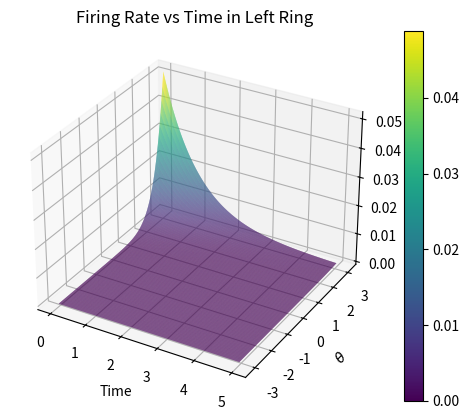
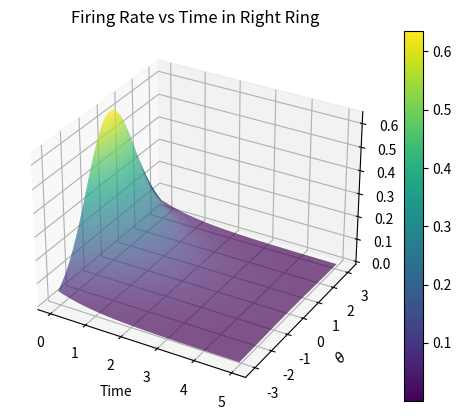

Write the Python code that produced these figures, in order.
# Purpose:
# Use:
import numpy as np
import matplotlib.pyplot as plt
from mpl_toolkits import mplot3d
from scipy.integrate import solve_ivp
import os

def thetaDivider(thetaStart, thetaStop, n, thetaDensity):
    """
    Creates subintervals and needed midpoints for spacial discretization

    Arguments: 
        thetaStart   : starting spatial value (real number)
        thetaStop    : ending spatial value (real number)
        n            : number of subintervals
        thetaDensity : number of values in each subinterval   TODO: refactor, thetaDensity is irrelevant

    """
    endPoints = np.linspace(thetaStart, thetaStop, num = n+1)    
    
    # dense interval creations
    intervals = np.empty([n, thetaDensity])
    i = 0
    while i<n:
        intervals[i,:] = np.linspace(endPoints[i], endPoints[i+1], num = thetaDensity) 
        i = i+1

    # midpoint creation
    midpoints = np.empty(n)
    j = 0
    while j<n:
        midpoints[j] = (endPoints[j]+endPoints[j+1])/2 
        j = j+1

    return midpoints, intervals

# create two subintervals comprised of two theta values each. Store as intervals.
# create an array of the midpoints of the intervals.

def ws(theta):
    """
    weight function for the "same" ring. 
    
    Arguments: 
            Theta: the midpoint of our discretization intervals
    """
    [J0, J1] = [-60, 30]
    # can change the offset connection points with these angles below
    phiDeg = 89
    psiDeg = 45
    phi = phiDeg*(np.pi)/180
    psi = psiDeg*(np.pi)/180
    weightSame = J0 + J1*np.cos(phi - theta - psi)
    return weightSame


def wd(theta):
    """
    weight function for the "different" ring. 
    
    Arguments: 
            Theta: the midpoint of our discretization intervals
    """
    [K0, K1] = [-5, 80]
    # can change the offset connection points with these angles below
    phiDeg = 89
    psiDeg = 45
    phi = phiDeg*(np.pi)/180
    psi = psiDeg*(np.pi)/180
    weightDifferent = K0 + K1*np.cos(phi - theta - psi)
    return weightDifferent


def ic_maker_enum(spatial_discretizations):
    n = 2*spatial_discretizations
    i = 0
    s0 = np.zeros(n)
    while i < n:
        s0[i] = i
        i = i + 1
    #print(s0)
    return s0


def ic_maker_erf(spatial_discretizations):
    n = 2*spatial_discretizations
    midpoints, intervals = thetaDivider(-np.pi, np.pi, n, n)
    s0 = (2/np.pi)*np.exp(-(midpoints-(np.pi/2))**2)
    return s0


def ic_maker_periodic(spatial_discretizations):
    n = 2*spatial_discretizations
    midpoints, intervals = thetaDivider(-np.pi, np.pi, spatial_discretizations, spatial_discretizations)
    midpoints = np.concatenate((midpoints, midpoints))
    s0 = np.sin(midpoints)
    s0 = np.maximum(s0, 0)
    return s0


def weight_maker(spatial_discretizations):
    n = 2*spatial_discretizations
    weightVecL = np.zeros(n)
    weightVecR = np.zeros(n)
    midpoints, intervals = thetaDivider(-np.pi, np.pi, spatial_discretizations, spatial_discretizations)
    # need to loop over the same midpoints for both left and right rings
    midpoints = np.concatenate((midpoints, midpoints))
    i = 0
    while (i < n):
        if i < n/2:
            weightVecL[i] = ws(midpoints[i])
            weightVecR[i] = wd(midpoints[i])
        if i >= n/2: 
            weightVecL[i] = wd(midpoints[i])
            weightVecR[i] = ws(midpoints[i])
        i = i + 1
    return weightVecL, weightVecR


def SYS(t, S):
    weightVecL, weightVecR = weight_maker(spatial_num)
    midpoints, intervals = thetaDivider(-np.pi, np.pi, spatial_num, spatial_num)
    theta_step = intervals[0][-1] - intervals[0][0]

    # return vector created with while looooop
    states = np.zeros(2*spatial_num)
    i = 0
    while i < 2*spatial_num:
        if i < spatial_num:
            states[i] = -S[i] + (np.maximum(theta_step*((1/(2*np.pi)))*np.dot(weightVecL, S) + bl, 0))/Tau 
        if i >= spatial_num:
            states[i] = -S[i] + (np.maximum(theta_step*((1/(2*np.pi)))*np.dot(weightVecR, S) + br, 0))/Tau 
        i = i + 1
    return states


if __name__=='__main__':
    ## PARAMTERS TO CHANGE:______________________________________________________________________________
    # set number of spatial discretizations in each ring, must be an even number                       #|
    spatial_num = 100                                                                          
                                                                                                       #|
    # handles impulse or change to firing rates.                                                       #|
    b0 = -40                                                                                            #|
    delta_b = 20                                                                                       #|
    br = b0 + delta_b                                                                                  #|   
    bl = b0 - delta_b                                                                                  #|
                                          
    # time constant Tau
    Tau = 80
                                                                                                       #| 
    # what time window should the PDE be approximated on                                               #|
    t_span = [0, 5]     
    time_density = 1000 #number of time snapshots soln is saved at within tspan                        #|
    #s0 = 10*ic_maker_erf(spatial_num)
    #s0 = ic_maker_enum(spatial_num)
    s0 = ic_maker_erf(spatial_num)
    ## END CHANGABLE PARAMETERS. (Can also edit initial conditions in function ic_maker)_______________#|


    # define necessary constants, parameters used in solver/plotting
    t_start, t_stop = t_span
    t = np.linspace(t_start, t_stop, time_density)
    midpoints, intervals = thetaDivider(-np.pi, np.pi, spatial_num, spatial_num)
    theta_space, time = np.meshgrid(midpoints, t)
    theta_space = np.transpose(theta_space)
    time = np.transpose(time)


    # Finally call  solver
    # setting dense_output to True computes a continuous solution. Default is false.
    sol = solve_ivp(SYS, t_span, s0, t_eval=t, dense_output=False)

    # testing print statements        ------
    #print(time.shape)
    #print(theta_space.shape)
    #print(sol.y.shape)
    #print(sol.y[0:spatial_num, :].shape)

    #print(time)
    #print(theta_space)
    #print(sol.y)
    #print("Slcing now:")
    
    # pulls left ring soln
    print(sol.y[0:spatial_num, :])
    print("__________")
    # pulls right ring soln
    print(sol.y[spatial_num: , :])
    # end testing print statements       ------

    # plot the left ring
    fig1 = plt.figure()
    ax = plt.axes(projection='3d')
    surf = ax.plot_surface(time, theta_space, sol.y[0:spatial_num, :], rstride=1, cstride=1, cmap='viridis') 
    ax.set_title("Firing Rate vs Time in Left Ring")
    ax.set_xlabel('Time')
    ax.set_ylabel(r'$\theta$')
    ax.set_zlabel(r'$s_l$')
    #ax.view_init(30, 132) #uncomment to see backside
    plt.colorbar(surf)
    filename = 'LR_' + str(spatial_num) + '.png'
    fig1.savefig(filename)
    os.system('cp ' + filename + ' /mnt/c/Users/<user>/Pictures/doubleRing/many_node') # only run with this line uncommented if you are Nick


    # then the right
    fig2 = plt.figure()
    ax = plt.axes(projection='3d')
    surf = ax.plot_surface(time, theta_space, sol.y[spatial_num: , :], rstride=1, cstride=1, cmap='viridis') 
    ax.set_title("Firing Rate vs Time in Right Ring")
    ax.set_xlabel('Time')
    ax.set_ylabel(r'$\theta$')
    ax.set_zlabel(r'$s_r$')
    #ax.view_init(30, 132) #uncomment to see backside
    plt.colorbar(surf)
    filename = 'RR_' + str(spatial_num) + '.png'
    fig2.savefig(filename)
    os.system('cp ' + filename + ' /mnt/c/Users/<user>/Pictures/doubleRing/many_node') # only run with this line uncommented if you are Nick



